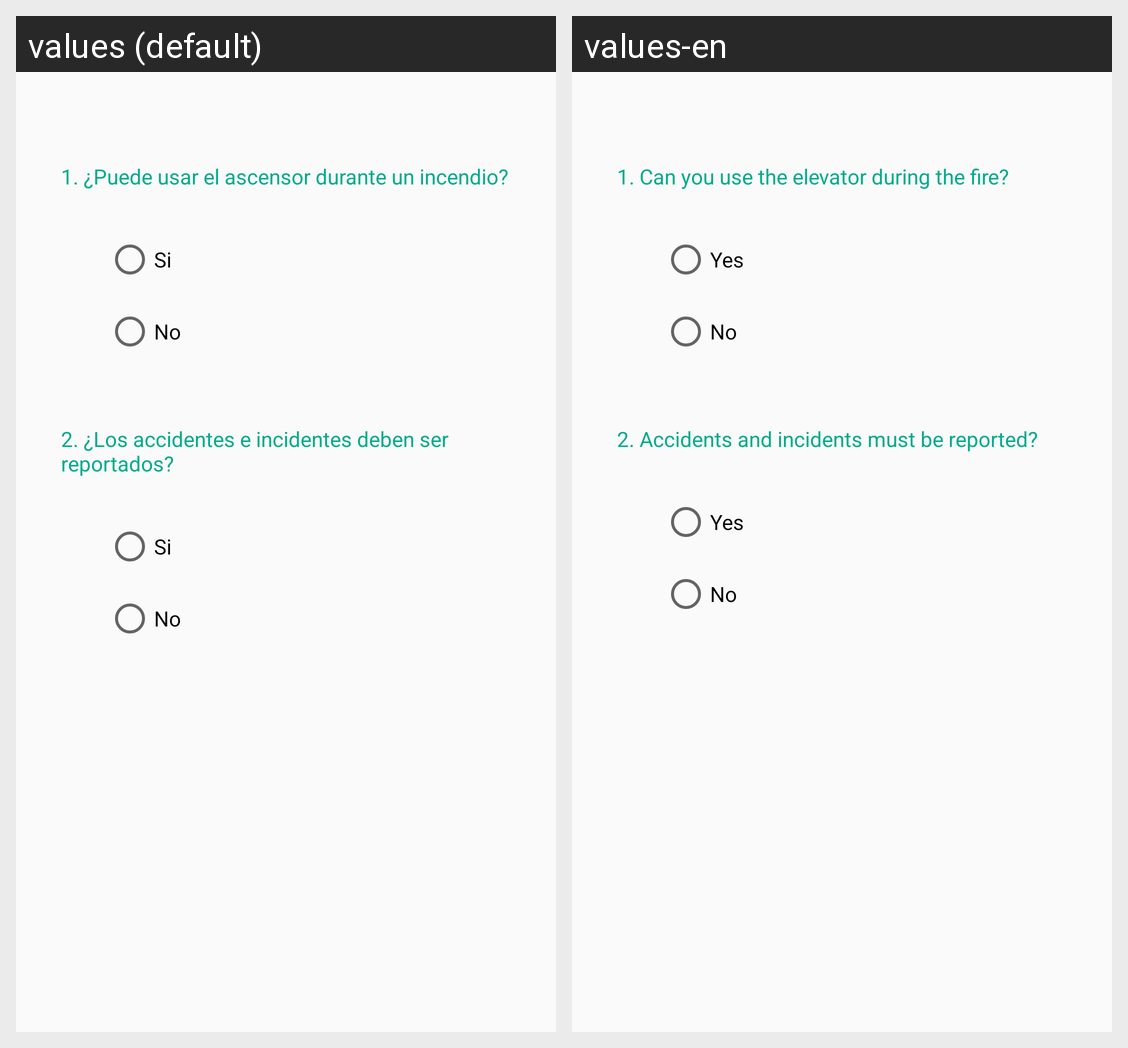

This grid shows one Android layout under two languages. Give, for every string resource on the screen, its name, the default text and each shown locale's text.
Android screen res/layout/fragment_presentation_7.xml rendered under 2 locales, left to right: values (default), values-en. Device: Nexus 5 (rendered at 1080×1920; each locale shown at half size, 540×960, under a caption strip naming it); theme AppTheme.
Strings drawn on this screen, with the default value and each locale's value (text and hints the layout hard-codes, and strings that could not be matched under every locale, appear in the picture but are not listed):

question_1
  values: 1. ¿Puede usar el ascensor durante un incendio?
  values-en: 1. Can you use the elevator during the fire?

yes
  values: Si
  values-en: Yes

no
  values: No
  values-en: No

question_2
  values: 2. ¿Los accidentes e incidentes deben ser reportados?
  values-en: 2. Accidents and incidents must be reported?
